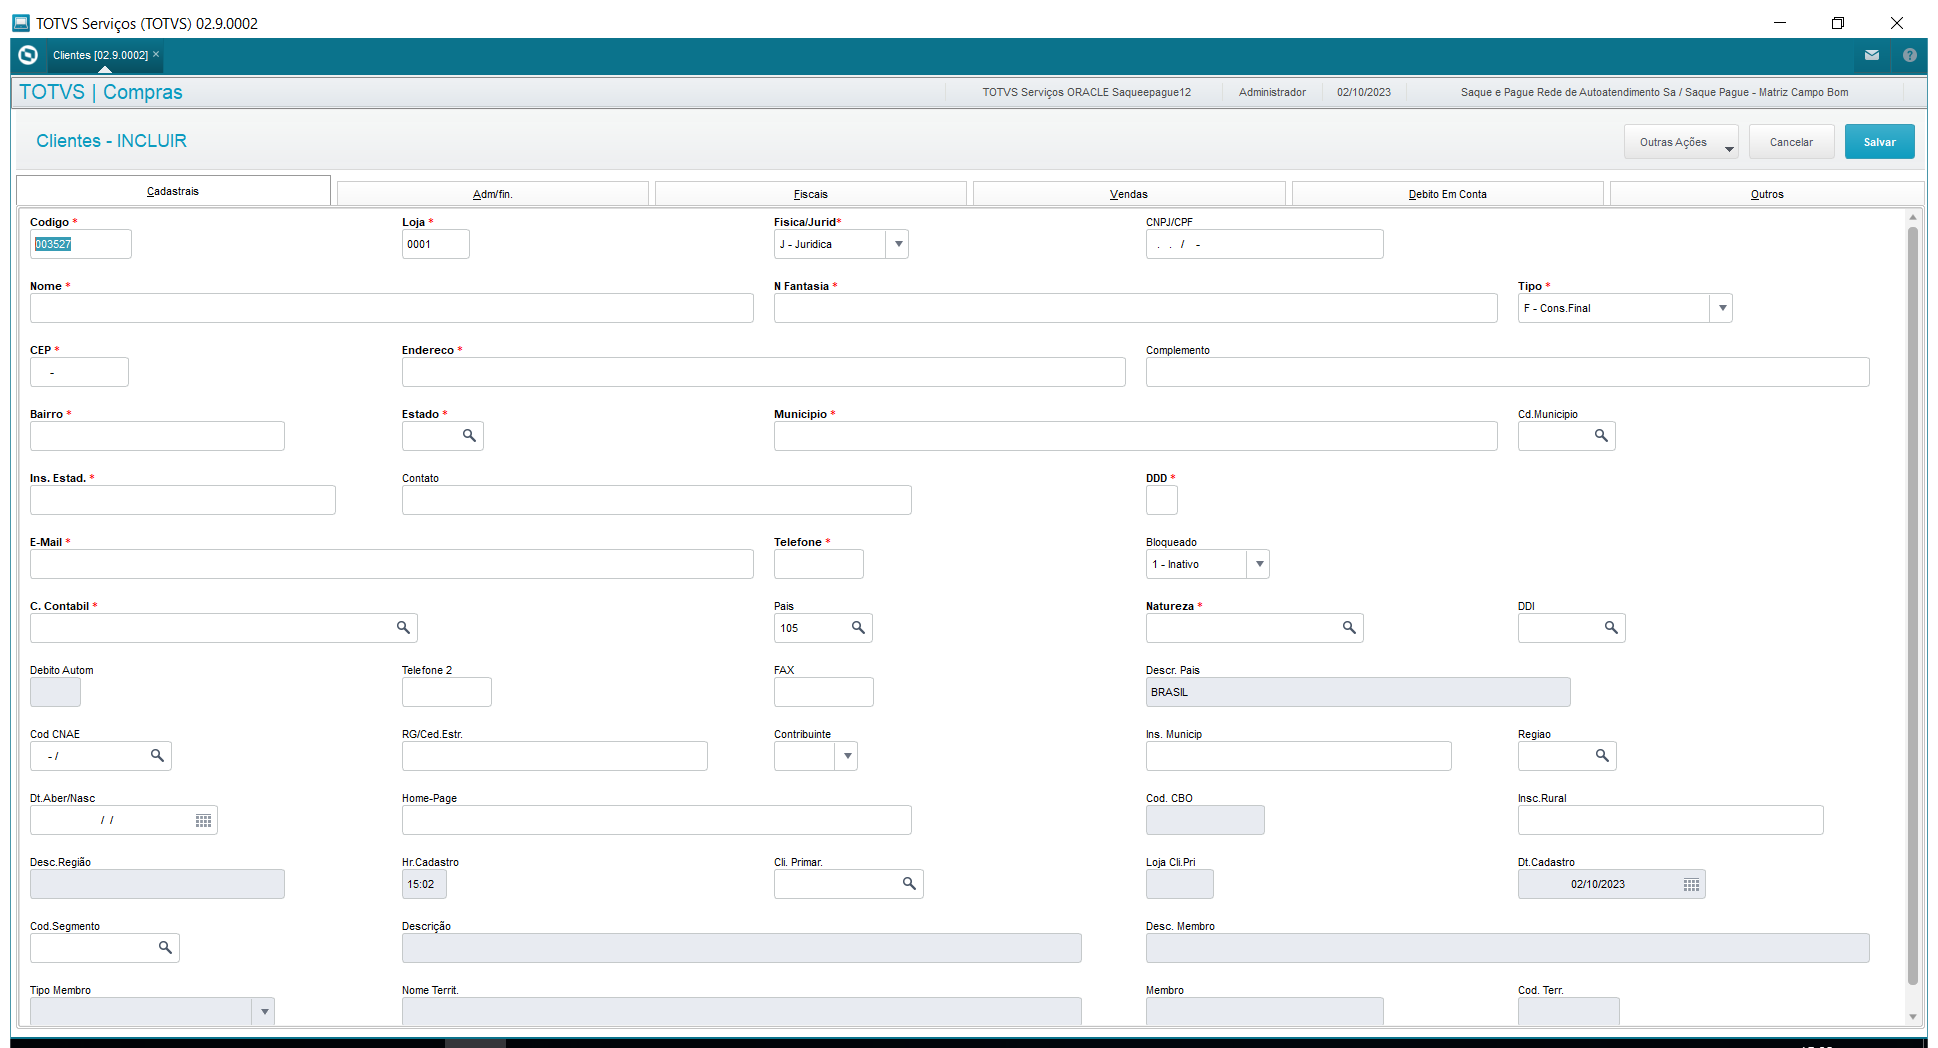
Task: Robotic Enterprise Framework
Workflow: CadastrarCliente

Step 1: Use Application: TOTVS on the element in window 'TOTVS Serviços (TOTVS) [number redacted]' (smartclient.exe)

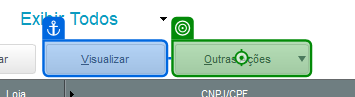
Step 2: click on 'Outras Ações'

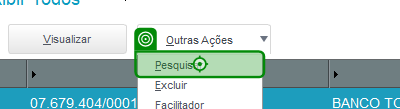
Step 3: click on 'Pesquisar'

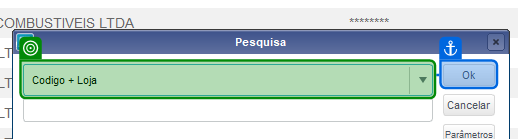
Step 4: select " Cnpj/cpf                                                              "

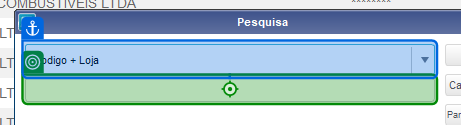
Step 5: type "[in_TransactionItem.SpecificContent("CNPJ").ToString]"

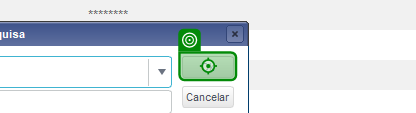
Step 6: click on 'Ok'

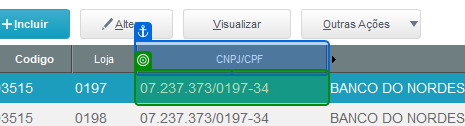
Step 7: get-text from '[number redacted]/0197-34'

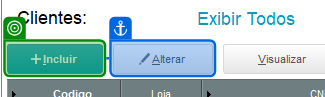
Step 8: check 'Incluir'

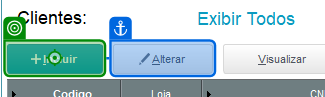
Step 9: click on 'Incluir'

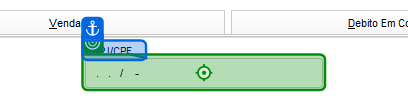
Step 10 [try]: type "[in_TransactionItem.SpecificContent("CNPJ").ToString]" into 'CNPJ/CPF'

Step 11 [catch]: click on 'Incluir' (same screen as step 9)

Step 12: type "[in_TransactionItem.SpecificContent("CNPJ").ToString]" into 'CNPJ/CPF' (same screen as step 10)

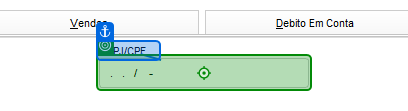
Step 13: click on 'CNPJ/CPF'

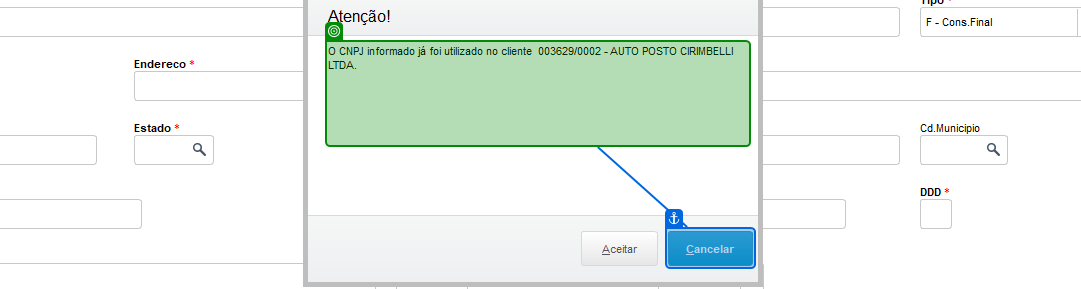
Step 14: check 'O CNPJ'

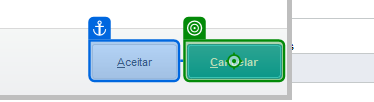
Step 15: click on 'Cancelar'

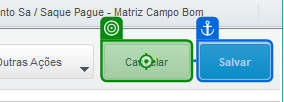
Step 16: click on 'Cancelar'

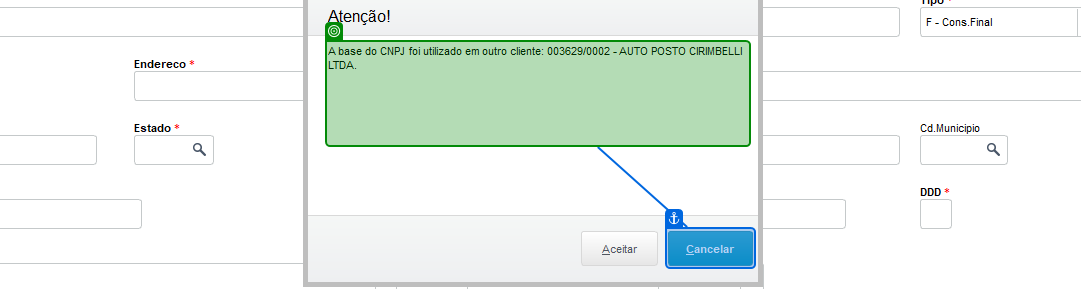
Step 17: check 'A base'

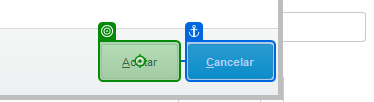
Step 18: click on 'Aceitar'

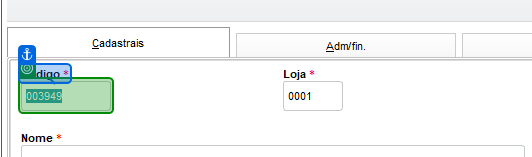
Step 19: get-text from 'Codigo *'

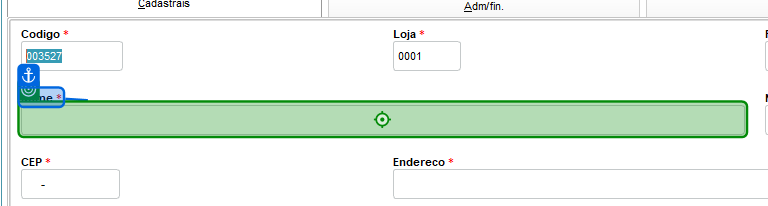
Step 20: type "[in_TransactionItem.SpecificContent("Nome").ToString]" into 'Nome'

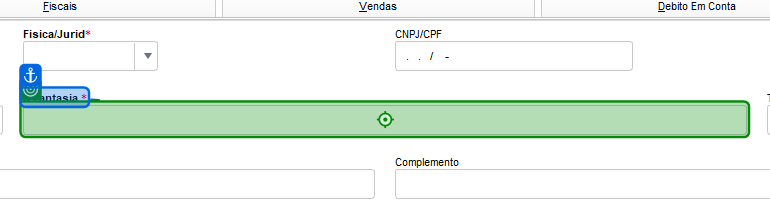
Step 21: type "[in_TransactionItem.SpecificContent("NomeFantasia").ToString]" into 'Nome Fantasia'

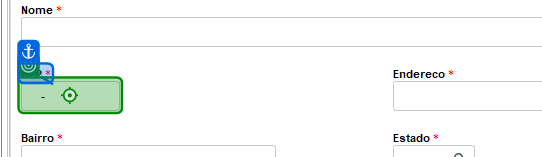
Step 22: type "[in_TransactionItem.SpecificContent("CEP").ToString]"

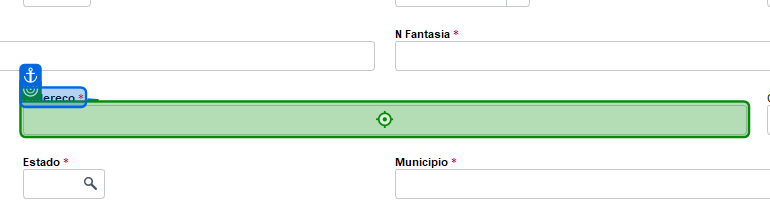
Step 23: type "[in_TransactionItem.SpecificContent("Endereco").ToString + ", " + in_TransactionItem.SpecificContent("N").ToString]" into 'Endereço'

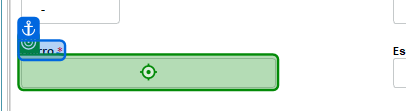
Step 24: type "[in_TransactionItem.SpecificContent("Bairro").ToString]" into 'Bairro'

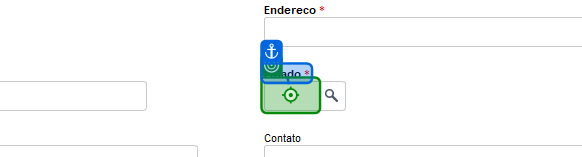
Step 25: type "[estado(0).ToString.Replace("(", "").Replace(")", "")]" into 'Estado'

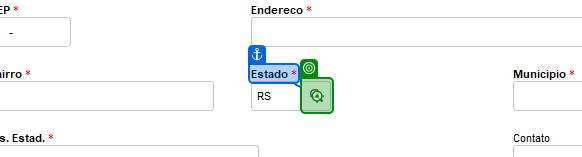
Step 26: click on 'push button'

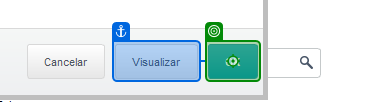
Step 27: click on 'M->A1_EST'

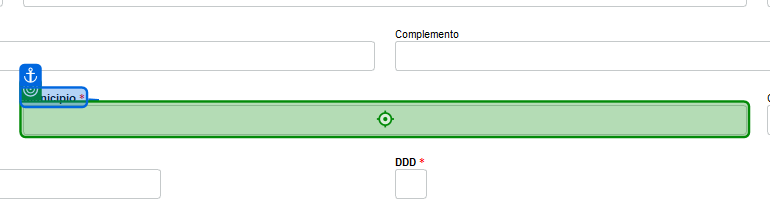
Step 28: type "[in_TransactionItem.SpecificContent("Cidade").ToString.Replace("  "," ").ToString]" into 'Municipio'

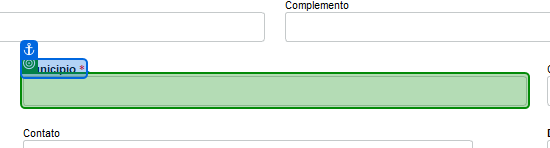
Step 29: get-text from 'Municipio'

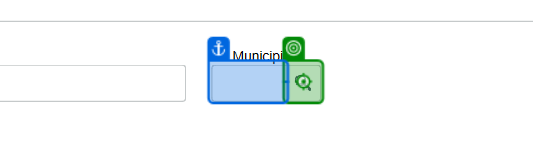
Step 30: click on 'Pesquisar'

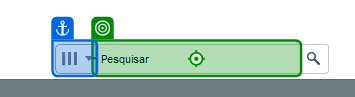
Step 31 [try]: type "[in_TransactionItem.SpecificContent("Cidade").ToString.Replace("  "," ").Replace("Ã","A").Replace("Á","A").Replace("É","E").Replace("Í","I").Replace("Õ","O").Replace("Ó","O").Replace("Ú","U").Replace("Ç","C").ToString]" into 'Municipio' (repeated 2 times)

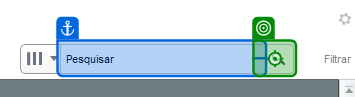
Step 33: click on 'Botão Pesquisar'

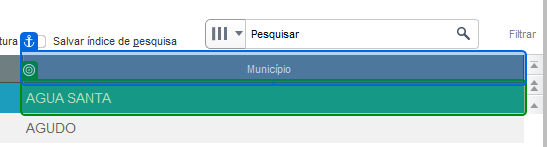
Step 34: check 'Municipio'

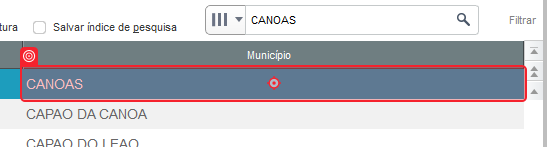
Step 35: click on 'Municipio'

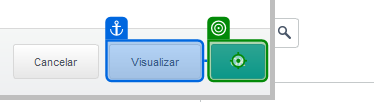
Step 36: click